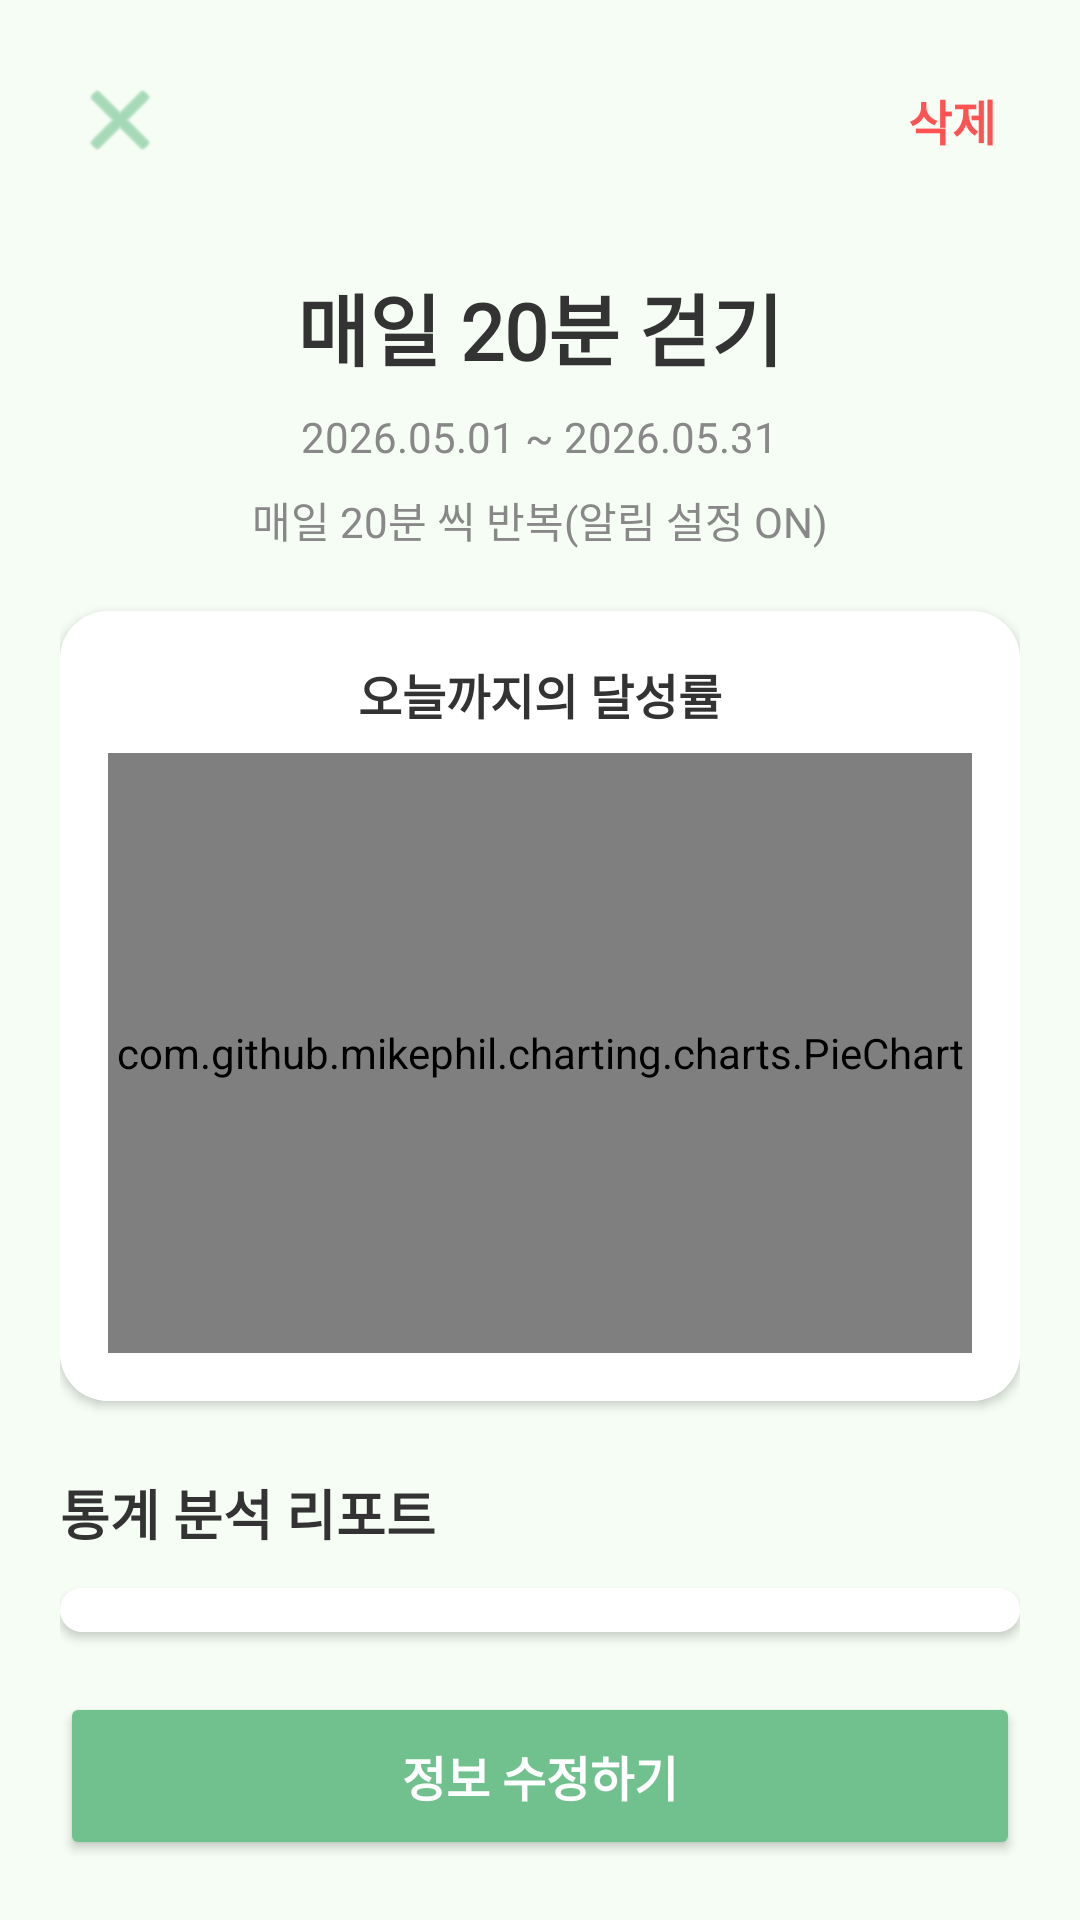

Android layout source for this screen:
<!-- AndroidManifest.xml: application theme Theme.DoDayNote -->
<!-- res/layout/activity_habit_detail.xml -->
<?xml version="1.0" encoding="utf-8"?>
<LinearLayout xmlns:android="http://schemas.android.com/apk/res/android"
    xmlns:tools="http://schemas.android.com/tools"
    xmlns:app="http://schemas.android.com/apk/res-auto"
    android:id="@+id/habit_detail"
    android:layout_width="match_parent"
    android:layout_height="match_parent"
    android:background="@color/background_2"
    android:orientation="vertical"
    android:padding="20dp"
    tools:context=".MainActivity">

    <RelativeLayout
        android:layout_width="match_parent"
        android:layout_height="wrap_content"
        android:layout_marginBottom="10dp">

        <ImageButton
            android:id="@+id/btn_close"
            android:layout_width="40dp"
            android:layout_height="40dp"
            android:layout_alignParentStart="true"
            android:background="?attr/selectableItemBackgroundBorderless"
            android:src="@android:drawable/ic_menu_close_clear_cancel"
            app:tint="#70C18E" />

        <TextView
            android:id="@+id/text_delete"
            android:layout_width="wrap_content"
            android:layout_height="wrap_content"
            android:layout_alignParentEnd="true"
            android:layout_centerVertical="true"
            android:text="삭제"
            android:textColor="#FF5252"
            android:textSize="16sp"
            android:textStyle="bold"
            android:padding="8dp" />
    </RelativeLayout>

    <LinearLayout
        android:id="@+id/layout_title_container"
        android:layout_width="match_parent"
        android:layout_height="wrap_content"
        android:gravity="center"
        android:orientation="vertical"
        android:paddingTop="20dp"
        android:paddingBottom="20dp">

        <TextView
            android:id="@+id/text_habit_title"
            android:layout_width="wrap_content"
            android:layout_height="wrap_content"
            android:text="매일 20분 걷기"
            android:textSize="26sp"
            android:textStyle="bold"
            android:fontFamily="@font/inter"
            android:textColor="#333333" />

        <TextView
            android:id="@+id/text_habit_date"
            android:layout_width="wrap_content"
            android:layout_height="wrap_content"
            android:text="2026.05.01 ~ 2026.05.31"
            android:textSize="14sp"
            android:fontFamily="@font/inter"
            android:textColor="#888888"
            android:layout_marginTop="8dp" />

        <TextView
            android:id="@+id/text_habit_cycle"
            android:layout_width="wrap_content"
            android:layout_height="wrap_content"
            android:text="매일 20분 씩 반복(알림 설정 ON)"
            android:textSize="14sp"
            android:fontFamily="@font/inter"
            android:textColor="#888888"
            android:layout_marginTop="8dp" />
    </LinearLayout>

    <androidx.cardview.widget.CardView
        android:layout_width="match_parent"
        android:layout_height="wrap_content"
        app:cardCornerRadius="16dp"
        app:cardElevation="2dp"
        android:layout_marginBottom="24dp">

        <LinearLayout
            android:id="@+id/layout_chart_container"
            android:layout_width="match_parent"
            android:layout_height="wrap_content"
            android:background="#FFFFFF"
            android:orientation="vertical"
            android:padding="16dp">

            <TextView
                android:layout_width="wrap_content"
                android:layout_height="wrap_content"
                android:text="오늘까지의 달성률"
                android:fontFamily="@font/inter"
                android:textSize="16sp"
                android:textStyle="bold"
                android:textColor="#333333"
                android:layout_gravity="center_horizontal"
                android:layout_marginBottom="8dp" />

            <com.github.mikephil.charting.charts.PieChart
                android:id="@+id/habit_pie_chart"
                android:layout_width="match_parent"
                android:layout_height="200dp" />
        </LinearLayout>
    </androidx.cardview.widget.CardView>

    <TextView
        android:layout_width="wrap_content"
        android:layout_height="wrap_content"
        android:text="통계 분석 리포트"
        android:fontFamily="@font/inter"
        android:textSize="18sp"
        android:textStyle="bold"
        android:textColor="#333333"
        android:layout_marginBottom="12dp"/>

    <androidx.cardview.widget.CardView
        android:layout_width="match_parent"
        android:layout_height="0dp"
        android:layout_weight="1"
        app:cardCornerRadius="16dp"
        app:cardElevation="2dp"
        android:layout_marginBottom="20dp">

        <LinearLayout
            android:id="@+id/layout_content_container"
            android:layout_width="match_parent"
            android:layout_height="match_parent"
            android:orientation="vertical"
            android:background="#FFFFFF"
            android:padding="20dp">

            <TextView
                android:id="@+id/text_ai_feedback"
                android:layout_width="match_parent"
                android:layout_height="wrap_content"
                android:text="AI가 분석한 통계 피드백을 불러오는 중입니다..."
                android:fontFamily="@font/inter"
                android:textSize="15sp"
                android:textColor="#555555"
                android:lineSpacingExtra="6dp" />

        </LinearLayout>
    </androidx.cardview.widget.CardView>

    <Button
        android:id="@+id/btn_update"
        android:layout_width="match_parent"
        android:layout_height="56dp"
        android:text="정보 수정하기"
        android:textSize="16sp"
        android:textStyle="bold"
        android:fontFamily="@font/inter"
        android:textColor="#FFFFFF"
        android:backgroundTint="#70C18E"
        app:cornerRadius="12dp" />

</LinearLayout>
<!-- resources referenced by this layout -->
<resources>
  <color name="background_2">#F5FDF4</color>
  <style name="Theme.DoDayNote" parent="Base.Theme.DoDayNote" />
  <style name="Base.Theme.DoDayNote" parent="Theme.Material3.DayNight.NoActionBar">
          
          
      </style>
</resources>
